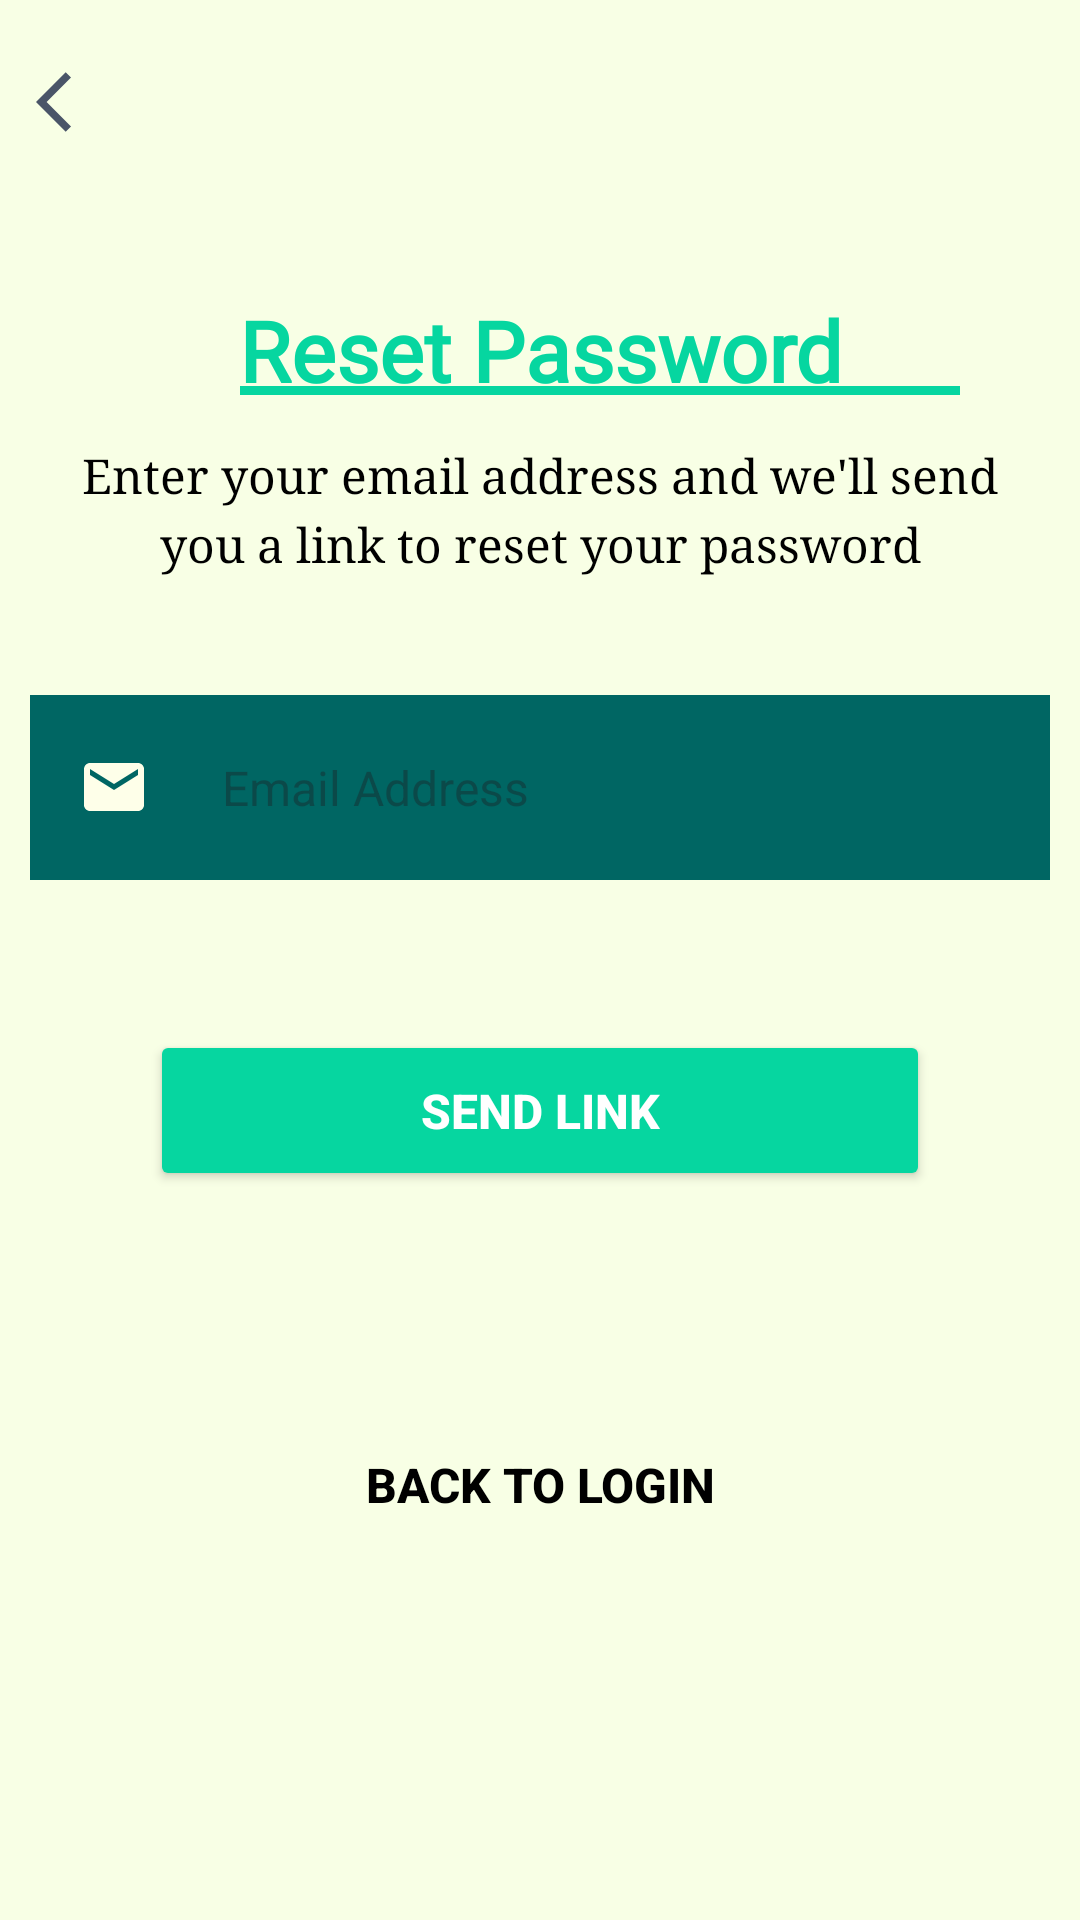

Here is an Android app screen rendered from its layout file. Give the layout XML and the strings, colors and styles it references.
<!-- AndroidManifest.xml: application theme Theme.AfyaTrack -->
<!-- res/layout/activity_forgot_password.xml -->
<?xml version="1.0" encoding="utf-8"?>
<LinearLayout xmlns:android="http://schemas.android.com/apk/res/android"
    android:layout_width="match_parent"
    android:layout_height="match_parent"
    xmlns:app="http://schemas.android.com/apk/res-auto"
    android:background="@color/lightyellow"
    android:orientation="vertical"
   >

    
    <ImageView
        android:id="@+id/backButton"
        android:layout_width="48dp"
        android:layout_height="48dp"
        android:layout_centerVertical="true"
        android:background="?selectableItemBackgroundBorderless"
        android:padding="12dp"
        android:layout_marginTop="10dp"
        android:src="@drawable/baseline_arrow_back_ios_24"
        app:tint="#4a5568" />

    
    <TextView
        android:layout_width="match_parent"
        android:layout_height="wrap_content"
        android:layout_marginTop="40dp"
        android:text="Reset Password"
        android:textColor="@color/emerald"
        android:fontFamily="@font/merienda"
        android:textSize="28sp"
        android:textStyle="bold"
        android:gravity="center" />
    <View
        android:layout_height="3dp"
        android:layout_width="240dp"
        android:layout_marginTop="-7dp"
        android:background="@color/emerald"
        android:layout_marginStart="80dp"
        />
    
    <TextView
        android:layout_width="match_parent"
        android:layout_height="wrap_content"
        android:layout_marginTop="16dp"
        android:layout_marginStart="20dp"
        android:layout_marginEnd="20dp"
        android:text="Enter your email address and we'll send you a link to reset your password"
        android:textColor="@color/black"
        android:textSize="16sp"
        android:gravity="center"
        android:fontFamily="serif"
        android:lineSpacingExtra="4sp" />

    
    <LinearLayout
        android:layout_width="match_parent"
        android:layout_height="wrap_content"
       android:layout_marginTop="40dp"
        android:background="@color/BROWN"
        android:layout_marginStart="10dp"
        android:layout_marginEnd="10dp"
        android:orientation="horizontal"
        android:padding="8dp">

        <ImageView
            android:layout_width="24dp"
            android:layout_height="24dp"
            android:layout_gravity="center_vertical"
            android:layout_marginStart="8dp"
            android:layout_marginEnd="12dp"
            android:src="@drawable/baseline_email_24"
           />

        <EditText
            android:id="@+id/etEmail"
            android:layout_width="0dp"
            android:layout_height="wrap_content"
            android:layout_weight="1"
            android:background="@android:color/transparent"
            android:hint="Email Address"
            android:inputType="textEmailAddress"
            android:maxLines="1"
            android:padding="12dp"
            android:textColor="@color/black"
            android:textSize="16sp" />

    </LinearLayout>

    
    <Button
        android:id="@+id/btnResetPassword"
        android:layout_width="match_parent"
        android:layout_height="wrap_content"
        android:layout_margin="50dp"
        android:backgroundTint="@color/emerald"
        android:text="Send Link"
        android:textColor="@color/white"
        android:textSize="16sp"
        android:textStyle="bold"
        android:padding="16dp" />

    
    <ProgressBar
        android:id="@+id/progressBar"
        android:layout_width="wrap_content"
        android:layout_height="wrap_content"
        android:layout_gravity="center"
        android:layout_marginTop="16dp"
        android:visibility="gone" />

    
    <Button
        android:id="@+id/tvBackToLogin"
        android:layout_width="match_parent"
        android:layout_height="wrap_content"
        android:layout_marginTop="24dp"
        android:background="@android:color/transparent"
        android:text="Back to Login"
        android:textColor="@color/black"
        android:textSize="16sp"
        android:textStyle="bold" />

</LinearLayout>
<!-- resources referenced by this layout -->
<resources>
  <color name="BROWN">#006663</color>
  <color name="black">#FF000000</color>
  <color name="emerald">#06d6a0</color>
  <color name="lightyellow">#f8ffe5</color>
  <color name="white">#FFFFFFFF</color>
  <!-- drawable baseline_arrow_back_ios_24 (drawable) -->
  <vector xmlns:android="http://schemas.android.com/apk/res/android" android:autoMirrored="true" android:height="24dp" android:tint="#06D6A0" android:viewportHeight="24" android:viewportWidth="24" android:width="24dp">
        
      <path android:fillColor="@android:color/white" android:pathData="M11.67,3.87L9.9,2.1 0,12l9.9,9.9 1.77,-1.77L3.54,12z"/>
      
  </vector>
  <!-- drawable baseline_email_24 (drawable) -->
  <vector xmlns:android="http://schemas.android.com/apk/res/android" android:height="24dp" android:tint="#FEFFE9" android:viewportHeight="24" android:viewportWidth="24" android:width="24dp">
        
      <path android:fillColor="@android:color/white" android:pathData="M20,4L4,4c-1.1,0 -1.99,0.9 -1.99,2L2,18c0,1.1 0.9,2 2,2h16c1.1,0 2,-0.9 2,-2L22,6c0,-1.1 -0.9,-2 -2,-2zM20,8l-8,5 -8,-5L4,6l8,5 8,-5v2z"/>
      
  </vector>
  <style name="Theme.AfyaTrack" parent="Base.Theme.AfyaTrack" />
  <style name="Base.Theme.AfyaTrack" parent="Theme.Material3.DayNight.NoActionBar">
          
           <item name="colorPrimary">@color/lightyellow</item>
      </style>
</resources>
